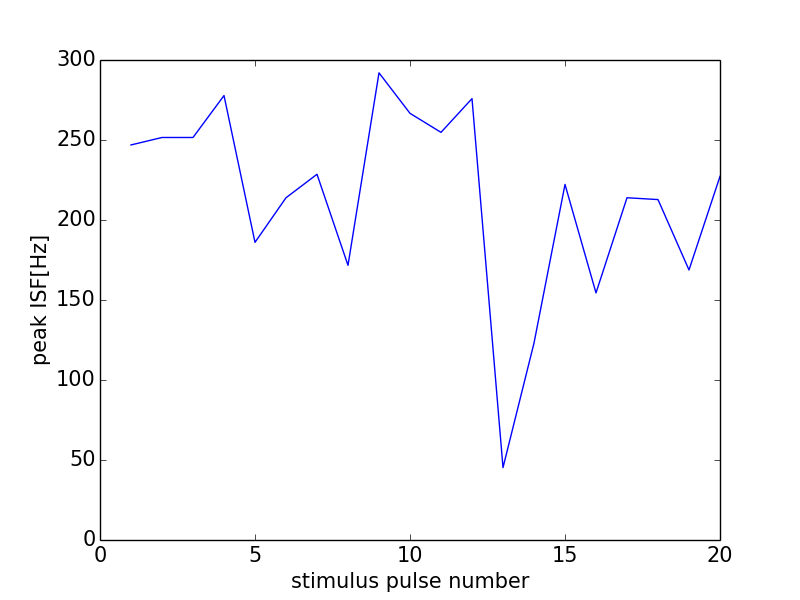

The table this chart was drawn from, first rows:
0, 0.0
0, 0
1, 246.9
2, 251.6
3, 251.6
4, 277.8
5, 186
6, 213.9
7, 228.6
8, 171.7
9, 292
10, 266.7
11, 254.8
12, 275.9
13, 45.25
14, 123.1
15, 222.2
16, 154.4
17, 213.9
18, 212.8
19, 168.8
20, 227.3
21, 0
